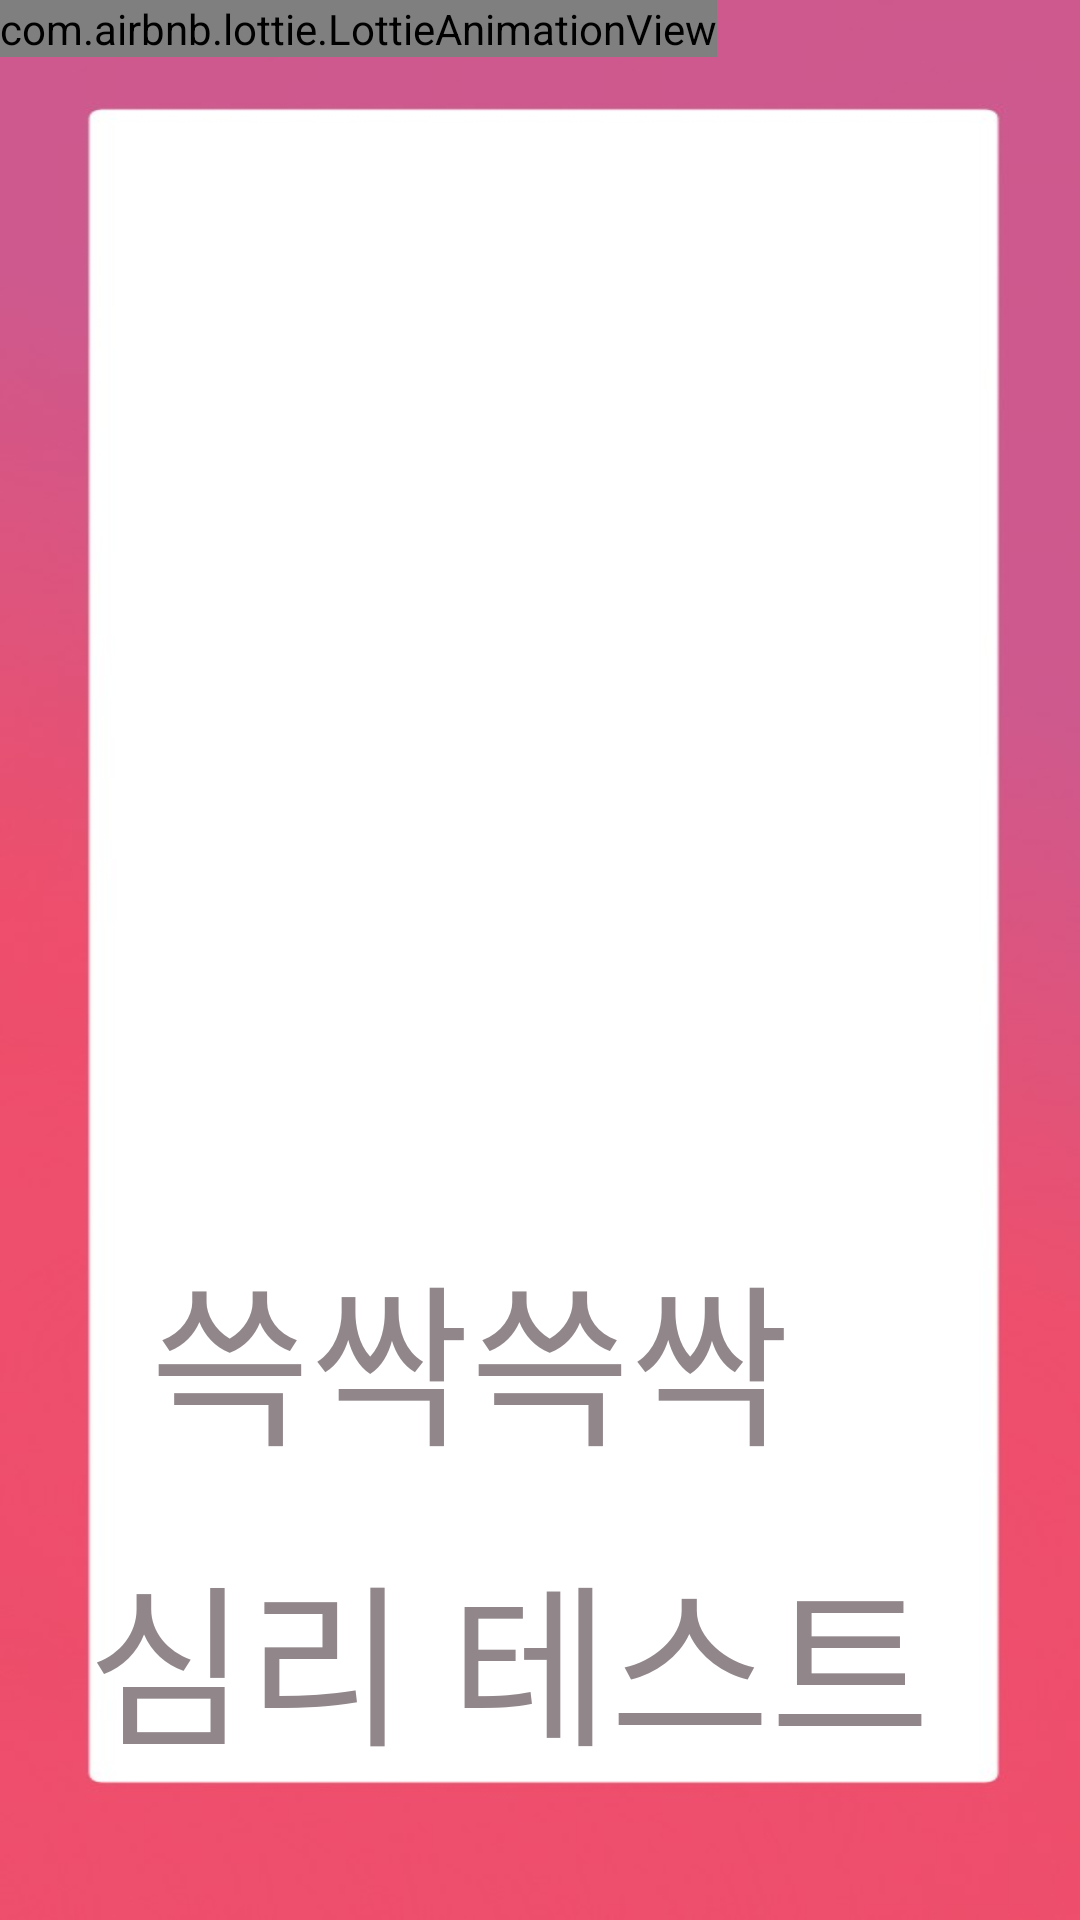

Write the Android layout XML for this screen, with the resource values it uses.
<!-- AndroidManifest.xml: application theme AppTheme.NoActionBar -->
<!-- res/layout/activity_splash.xml -->
<?xml version="1.0" encoding="utf-8"?>
<androidx.constraintlayout.widget.ConstraintLayout xmlns:android="http://schemas.android.com/apk/res/android"
    android:layout_width="match_parent"
    android:layout_height="match_parent"
    xmlns:app="http://schemas.android.com/apk/res-auto"
    android:background="@drawable/splash_background">

    <com.airbnb.lottie.LottieAnimationView
        android:id="@+id/splash_lottie"
        android:layout_width="wrap_content"
        android:layout_height="wrap_content"
        app:lottie_fileName="splash.json"
        app:lottie_loop="true"
        app:lottie_autoPlay="true"
        app:layout_constraintLeft_toLeftOf="parent"
        app:layout_constraintTop_toTopOf="parent" />

    <TextView
        android:id="@+id/first_tv"
        android:layout_width="wrap_content"
        android:layout_height="wrap_content"
        app:layout_constraintTop_toTopOf="@id/splash_lottie"
        android:layout_marginTop="410dp"
        app:layout_constraintLeft_toLeftOf="parent"
        android:layout_marginLeft="50dp"
        style="@style/Splash_tv"
        android:text="쓱싹쓱싹"
        />

    <TextView
        android:layout_width="wrap_content"
        android:layout_height="wrap_content"
        app:layout_constraintTop_toTopOf="@id/first_tv"
        android:layout_marginTop="100dp"
        app:layout_constraintRight_toRightOf="parent"
        android:layout_marginRight="50dp"
        style="@style/Splash_tv"
        android:text="심리 테스트"
        />


</androidx.constraintlayout.widget.ConstraintLayout>
<!-- resources referenced by this layout -->
<resources>
  <!-- drawable splash_background: jpg bitmap (drawable, 14848 bytes) -->
  <style name="Splash_tv">
          <item name="android:textColor">@color/redGrey</item>
          <item name="android:fontFamily">@font/bazzi</item>
          <item name="android:textSize">58dp</item>
      </style>
  <style name="AppTheme.NoActionBar">
          <item name="windowActionBar">false</item>
          <item name="windowNoTitle">true</item>
      </style>
  <color name="redGrey">#91878a</color>
</resources>
